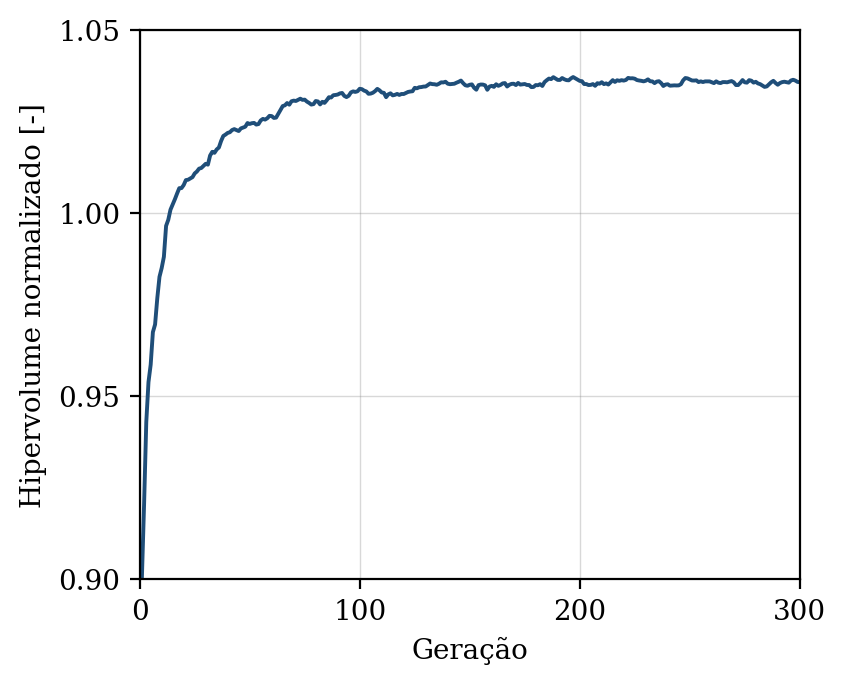

The table this chart was drawn from, first rows:
geracao, hipervolume, n_solucoes, n_avaliacoes
1, 0.9003, 10, 50
2, 0.9205, 19, 100
3, 0.943, 27, 150
4, 0.9539, 30, 200
5, 0.9586, 37, 250
6, 0.9675, 47, 300
7, 0.9696, 50, 350
8, 0.9767, 50, 400
9, 0.9826, 50, 450
10, 0.985, 50, 500
11, 0.9881, 50, 550
12, 0.9965, 50, 600
13, 0.9982, 50, 650
14, 1.001, 50, 700
15, 1.002, 50, 750
16, 1.004, 50, 800
17, 1.005, 50, 850
18, 1.007, 50, 900
19, 1.007, 50, 950
20, 1.008, 50, 1000
21, 1.009, 50, 1050
22, 1.009, 50, 1100
23, 1.009, 50, 1150
24, 1.01, 50, 1200
25, 1.011, 50, 1250
26, 1.011, 50, 1300
27, 1.012, 50, 1350
28, 1.012, 50, 1400
29, 1.013, 50, 1450
30, 1.013, 50, 1500
31, 1.013, 50, 1550
32, 1.016, 50, 1600
33, 1.017, 50, 1650
34, 1.016, 50, 1700
35, 1.017, 50, 1750
36, 1.018, 50, 1800
37, 1.02, 50, 1850
38, 1.021, 50, 1900
39, 1.021, 50, 1950
40, 1.022, 50, 2000
41, 1.022, 50, 2050
42, 1.023, 50, 2100
43, 1.023, 50, 2150
44, 1.023, 50, 2200
45, 1.022, 50, 2250
46, 1.023, 50, 2300
47, 1.023, 50, 2350
48, 1.024, 50, 2400
49, 1.025, 50, 2450
50, 1.024, 50, 2500
51, 1.025, 50, 2550
52, 1.025, 50, 2600
53, 1.024, 50, 2650
54, 1.024, 50, 2700
55, 1.025, 50, 2750
56, 1.026, 50, 2800
57, 1.026, 50, 2850
58, 1.026, 50, 2900
59, 1.027, 50, 2950
60, 1.026, 50, 3000
... 240 more rows
